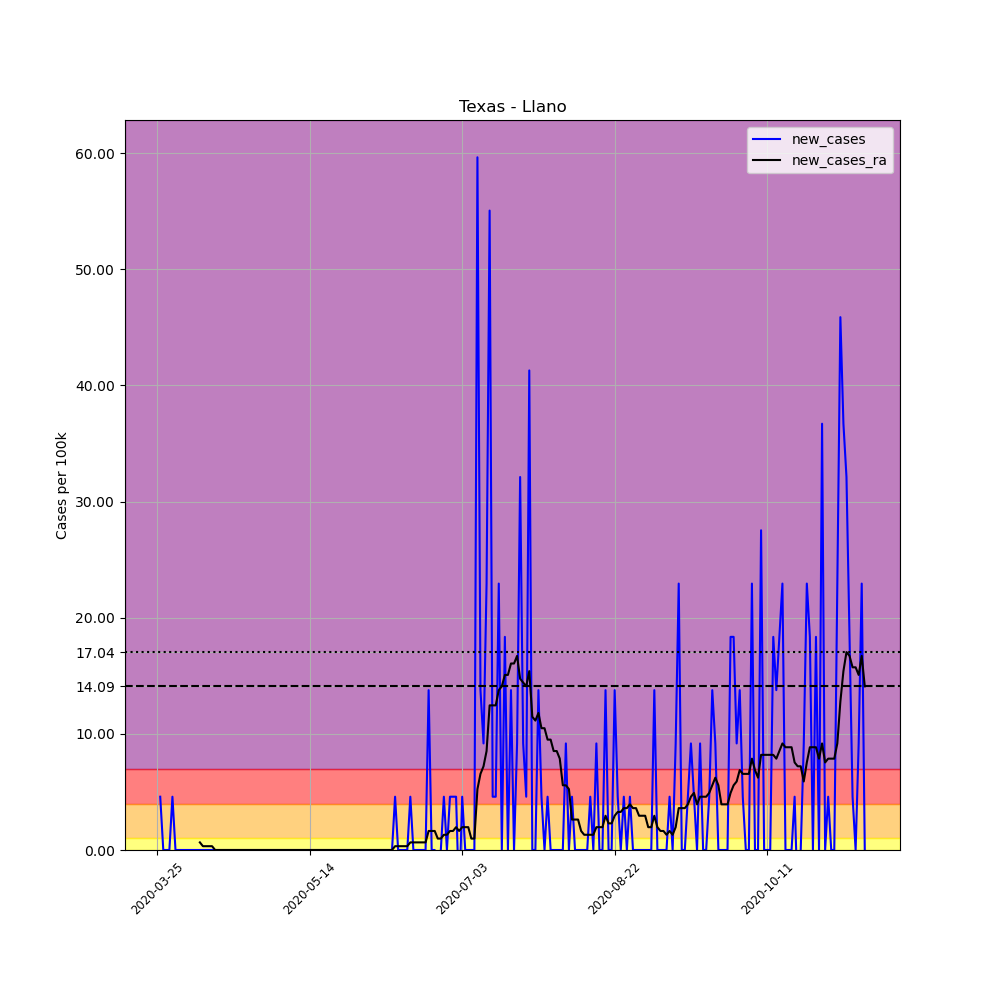

The table this chart was drawn from, first rows:
, date, county, state, fips, cases, deaths, COUNTY, STNAME, CTYNAME, POPESTIMATE2019, per_100k, new_cases, new_cases_ra
353619, 2020-03-25, Llano, Texas, 48299, 1, 0, 299, Texas, Llano, 21795, 4.588, , 
353620, 2020-03-26, Llano, Texas, 48299, 2, 0, 299, Texas, Llano, 21795, 9.176, 4.588, 
353621, 2020-03-27, Llano, Texas, 48299, 2, 0, 299, Texas, Llano, 21795, 9.176, 0.0, 
353622, 2020-03-28, Llano, Texas, 48299, 2, 0, 299, Texas, Llano, 21795, 9.176, 0.0, 
353623, 2020-03-29, Llano, Texas, 48299, 2, 0, 299, Texas, Llano, 21795, 9.176, 0.0, 
353624, 2020-03-30, Llano, Texas, 48299, 3, 0, 299, Texas, Llano, 21795, 13.76, 4.588, 
353625, 2020-03-31, Llano, Texas, 48299, 3, 0, 299, Texas, Llano, 21795, 13.76, 0.0, 
353626, 2020-04-01, Llano, Texas, 48299, 3, 0, 299, Texas, Llano, 21795, 13.76, 0.0, 
353627, 2020-04-02, Llano, Texas, 48299, 3, 0, 299, Texas, Llano, 21795, 13.76, 0.0, 
353628, 2020-04-03, Llano, Texas, 48299, 3, 0, 299, Texas, Llano, 21795, 13.76, 0.0, 
353629, 2020-04-04, Llano, Texas, 48299, 3, 0, 299, Texas, Llano, 21795, 13.76, 0.0, 
353630, 2020-04-05, Llano, Texas, 48299, 3, 0, 299, Texas, Llano, 21795, 13.76, 0.0, 
353631, 2020-04-06, Llano, Texas, 48299, 3, 0, 299, Texas, Llano, 21795, 13.76, 0.0, 
353632, 2020-04-07, Llano, Texas, 48299, 3, 0, 299, Texas, Llano, 21795, 13.76, 0.0, 
353633, 2020-04-08, Llano, Texas, 48299, 3, 0, 299, Texas, Llano, 21795, 13.76, 0.0, 0.6555
353634, 2020-04-09, Llano, Texas, 48299, 3, 0, 299, Texas, Llano, 21795, 13.76, 0.0, 0.3277
353635, 2020-04-10, Llano, Texas, 48299, 3, 0, 299, Texas, Llano, 21795, 13.76, 0.0, 0.3277
353636, 2020-04-11, Llano, Texas, 48299, 3, 0, 299, Texas, Llano, 21795, 13.76, 0.0, 0.3277
353637, 2020-04-12, Llano, Texas, 48299, 3, 0, 299, Texas, Llano, 21795, 13.76, 0.0, 0.3277
353638, 2020-04-13, Llano, Texas, 48299, 3, 0, 299, Texas, Llano, 21795, 13.76, 0.0, 0.0
353639, 2020-04-14, Llano, Texas, 48299, 3, 0, 299, Texas, Llano, 21795, 13.76, 0.0, 0.0
353640, 2020-04-15, Llano, Texas, 48299, 3, 0, 299, Texas, Llano, 21795, 13.76, 0.0, 0.0
353641, 2020-04-16, Llano, Texas, 48299, 3, 0, 299, Texas, Llano, 21795, 13.76, 0.0, 0.0
353642, 2020-04-17, Llano, Texas, 48299, 3, 0, 299, Texas, Llano, 21795, 13.76, 0.0, 0.0
353643, 2020-04-18, Llano, Texas, 48299, 3, 0, 299, Texas, Llano, 21795, 13.76, 0.0, 0.0
353644, 2020-04-19, Llano, Texas, 48299, 3, 0, 299, Texas, Llano, 21795, 13.76, 0.0, 0.0
353645, 2020-04-20, Llano, Texas, 48299, 3, 0, 299, Texas, Llano, 21795, 13.76, 0.0, 0.0
353646, 2020-04-21, Llano, Texas, 48299, 3, 0, 299, Texas, Llano, 21795, 13.76, 0.0, 0.0
353647, 2020-04-22, Llano, Texas, 48299, 3, 0, 299, Texas, Llano, 21795, 13.76, 0.0, 0.0
353648, 2020-04-23, Llano, Texas, 48299, 3, 0, 299, Texas, Llano, 21795, 13.76, 0.0, 0.0
353649, 2020-04-24, Llano, Texas, 48299, 3, 0, 299, Texas, Llano, 21795, 13.76, 0.0, 0.0
353650, 2020-04-25, Llano, Texas, 48299, 3, 0, 299, Texas, Llano, 21795, 13.76, 0.0, 0.0
353651, 2020-04-26, Llano, Texas, 48299, 3, 0, 299, Texas, Llano, 21795, 13.76, 0.0, 0.0
353652, 2020-04-27, Llano, Texas, 48299, 3, 0, 299, Texas, Llano, 21795, 13.76, 0.0, 0.0
353653, 2020-04-28, Llano, Texas, 48299, 3, 0, 299, Texas, Llano, 21795, 13.76, 0.0, 0.0
353654, 2020-04-29, Llano, Texas, 48299, 3, 0, 299, Texas, Llano, 21795, 13.76, 0.0, 0.0
353655, 2020-04-30, Llano, Texas, 48299, 3, 0, 299, Texas, Llano, 21795, 13.76, 0.0, 0.0
353656, 2020-05-01, Llano, Texas, 48299, 3, 0, 299, Texas, Llano, 21795, 13.76, 0.0, 0.0
353657, 2020-05-02, Llano, Texas, 48299, 3, 0, 299, Texas, Llano, 21795, 13.76, 0.0, 0.0
353658, 2020-05-03, Llano, Texas, 48299, 3, 0, 299, Texas, Llano, 21795, 13.76, 0.0, 0.0
353659, 2020-05-04, Llano, Texas, 48299, 3, 0, 299, Texas, Llano, 21795, 13.76, 0.0, 0.0
353660, 2020-05-05, Llano, Texas, 48299, 3, 0, 299, Texas, Llano, 21795, 13.76, 0.0, 0.0
353661, 2020-05-06, Llano, Texas, 48299, 3, 0, 299, Texas, Llano, 21795, 13.76, 0.0, 0.0
353662, 2020-05-07, Llano, Texas, 48299, 3, 0, 299, Texas, Llano, 21795, 13.76, 0.0, 0.0
353663, 2020-05-08, Llano, Texas, 48299, 3, 0, 299, Texas, Llano, 21795, 13.76, 0.0, 0.0
353664, 2020-05-09, Llano, Texas, 48299, 3, 0, 299, Texas, Llano, 21795, 13.76, 0.0, 0.0
353665, 2020-05-10, Llano, Texas, 48299, 3, 0, 299, Texas, Llano, 21795, 13.76, 0.0, 0.0
353666, 2020-05-11, Llano, Texas, 48299, 3, 0, 299, Texas, Llano, 21795, 13.76, 0.0, 0.0
353667, 2020-05-12, Llano, Texas, 48299, 3, 0, 299, Texas, Llano, 21795, 13.76, 0.0, 0.0
353668, 2020-05-13, Llano, Texas, 48299, 3, 0, 299, Texas, Llano, 21795, 13.76, 0.0, 0.0
353669, 2020-05-14, Llano, Texas, 48299, 3, 0, 299, Texas, Llano, 21795, 13.76, 0.0, 0.0
353670, 2020-05-15, Llano, Texas, 48299, 3, 0, 299, Texas, Llano, 21795, 13.76, 0.0, 0.0
353671, 2020-05-16, Llano, Texas, 48299, 3, 0, 299, Texas, Llano, 21795, 13.76, 0.0, 0.0
353672, 2020-05-17, Llano, Texas, 48299, 3, 0, 299, Texas, Llano, 21795, 13.76, 0.0, 0.0
353673, 2020-05-18, Llano, Texas, 48299, 3, 0, 299, Texas, Llano, 21795, 13.76, 0.0, 0.0
353674, 2020-05-19, Llano, Texas, 48299, 3, 0, 299, Texas, Llano, 21795, 13.76, 0.0, 0.0
353675, 2020-05-20, Llano, Texas, 48299, 3, 0, 299, Texas, Llano, 21795, 13.76, 0.0, 0.0
353676, 2020-05-21, Llano, Texas, 48299, 3, 0, 299, Texas, Llano, 21795, 13.76, 0.0, 0.0
353677, 2020-05-22, Llano, Texas, 48299, 3, 0, 299, Texas, Llano, 21795, 13.76, 0.0, 0.0
353678, 2020-05-23, Llano, Texas, 48299, 3, 0, 299, Texas, Llano, 21795, 13.76, 0.0, 0.0
... 173 more rows
